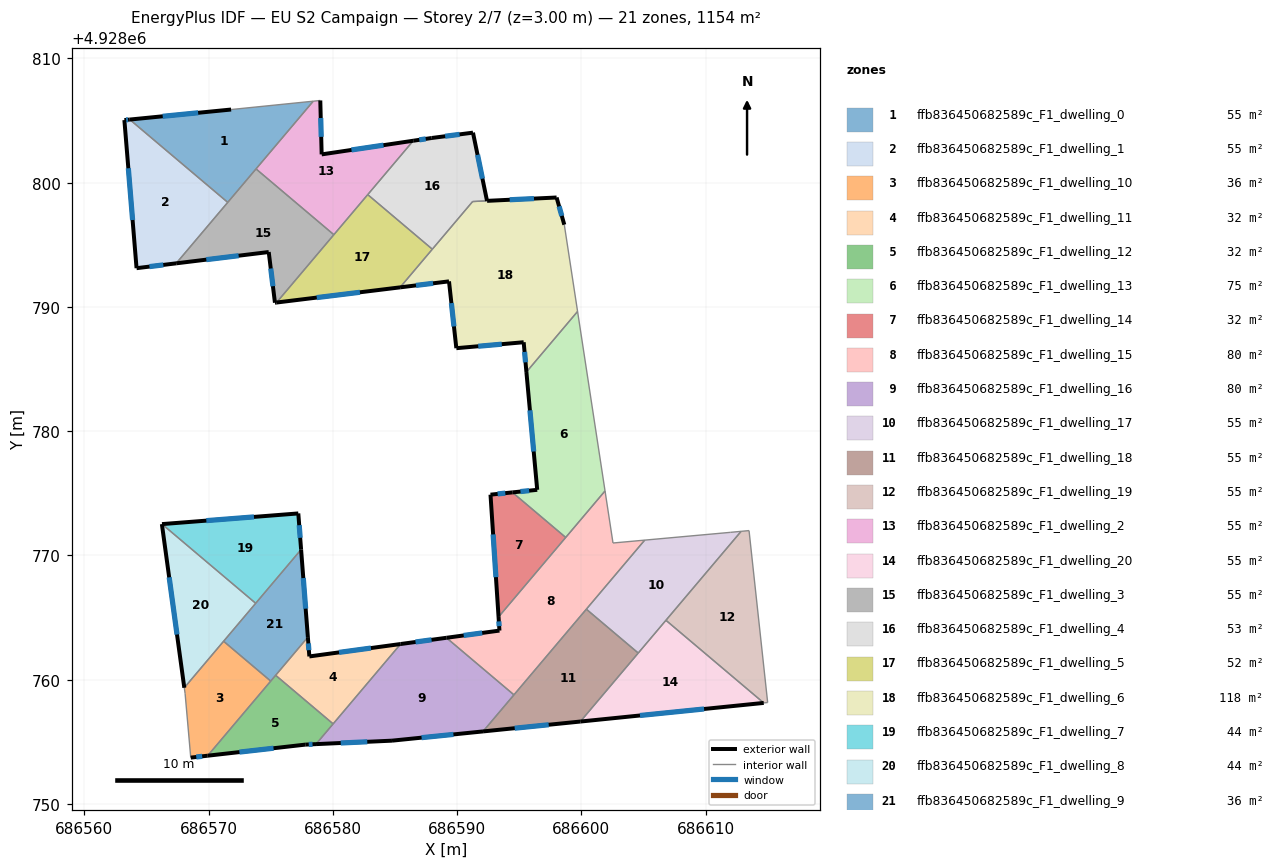
=== STOREY PLAN SPEC (per zone: floor XY polygon, exterior-wall plan segments, windows/doors) ===
zone 1: ffb836450682589c_F1_dwelling_0  (55.0 m²)
  floor: (686578.43, 4928806.56) (686571.54, 4928798.42) (686563.66, 4928805.09) (686571.81, 4928805.89)
  exterior wall: (686571.81, 4928805.89) – (686563.66, 4928805.09)  [8.2 m]
    window: (686569.16, 4928805.63) – (686566.31, 4928805.35)  [3.0 m²]
  interior walls: 4
zone 2: ffb836450682589c_F1_dwelling_1  (55.0 m²)
  floor: (686571.54, 4928798.42) (686567.40, 4928793.51) (686564.20, 4928793.12) (686563.22, 4928805.04) (686563.66, 4928805.09)
  exterior wall: (686563.22, 4928805.04) – (686564.20, 4928793.12)  [12.0 m]
    window: (686563.54, 4928801.17) – (686563.89, 4928797.00)  [4.4 m²]
  exterior wall: (686563.66, 4928805.09) – (686563.22, 4928805.04)  [0.4 m]
    window: (686563.52, 4928805.07) – (686563.36, 4928805.06)  [0.2 m²]
  exterior wall: (686564.20, 4928793.12) – (686567.40, 4928793.51)  [3.2 m]
    window: (686565.24, 4928793.25) – (686566.36, 4928793.39)  [1.2 m²]
  interior walls: 2
zone 3: ffb836450682589c_F1_dwelling_10  (35.5 m²)
  floor: (686575.00, 4928759.89) (686569.93, 4928753.88) (686568.57, 4928753.73) (686568.11, 4928758.87) (686568.05, 4928759.35) (686571.21, 4928763.09)
  exterior wall: (686568.57, 4928753.73) – (686569.93, 4928753.88)  [1.4 m]
    window: (686569.01, 4928753.78) – (686569.49, 4928753.83)  [0.5 m²]
  interior walls: 5
zone 4: ffb836450682589c_F1_dwelling_11  (31.9 m²)
  floor: (686585.46, 4928762.87) (686580.03, 4928756.44) (686575.40, 4928760.36) (686577.99, 4928763.42) (686578.11, 4928761.87)
  exterior wall: (686578.11, 4928761.87) – (686577.99, 4928763.42)  [1.6 m]
    window: (686578.07, 4928762.38) – (686578.03, 4928762.92)  [0.6 m²]
  exterior wall: (686585.46, 4928762.87) – (686578.11, 4928761.87)  [7.4 m]
    window: (686583.07, 4928762.55) – (686580.50, 4928762.20)  [2.7 m²]
  interior walls: 3
zone 5: ffb836450682589c_F1_dwelling_12  (31.9 m²)
  floor: (686580.03, 4928756.44) (686578.65, 4928754.81) (686577.78, 4928754.77) (686569.93, 4928753.88) (686575.40, 4928760.36)
  exterior wall: (686569.93, 4928753.88) – (686577.78, 4928754.77)  [7.9 m]
    window: (686572.48, 4928754.17) – (686575.23, 4928754.48)  [2.9 m²]
  exterior wall: (686577.78, 4928754.77) – (686578.65, 4928754.81)  [0.9 m]
    window: (686578.06, 4928754.79) – (686578.37, 4928754.80)  [0.3 m²]
  interior walls: 4
zone 6: ffb836450682589c_F1_dwelling_13  (75.4 m²)
  floor: (686599.70, 4928789.64) (686601.91, 4928775.19) (686598.75, 4928771.45) (686594.46, 4928775.08) (686596.45, 4928775.28) (686595.58, 4928784.77)
  exterior wall: (686596.45, 4928775.28) – (686594.46, 4928775.08)  [2.0 m]
    window: (686595.80, 4928775.22) – (686595.11, 4928775.14)  [0.7 m²]
  exterior wall: (686595.58, 4928784.77) – (686596.45, 4928775.28)  [9.5 m]
    window: (686595.87, 4928781.68) – (686596.17, 4928778.37)  [3.5 m²]
  interior walls: 4
zone 7: ffb836450682589c_F1_dwelling_14  (32.3 m²)
  floor: (686598.75, 4928771.45) (686593.34, 4928765.05) (686592.69, 4928774.89) (686594.46, 4928775.08)
  exterior wall: (686594.46, 4928775.08) – (686592.69, 4928774.89)  [1.8 m]
    window: (686593.88, 4928775.02) – (686593.27, 4928774.95)  [0.7 m²]
  exterior wall: (686592.69, 4928774.89) – (686593.34, 4928765.05)  [9.9 m]
    window: (686592.90, 4928771.69) – (686593.13, 4928768.25)  [3.6 m²]
  interior walls: 2
zone 8: ffb836450682589c_F1_dwelling_15  (80.3 m²)
  floor: (686601.91, 4928775.19) (686602.55, 4928771.00) (686605.10, 4928771.23) (686594.58, 4928758.78) (686589.15, 4928763.37) (686593.41, 4928763.95) (686593.34, 4928765.05)
  exterior wall: (686593.41, 4928763.95) – (686589.15, 4928763.37)  [4.3 m]
    window: (686592.03, 4928763.76) – (686590.53, 4928763.56)  [1.6 m²]
  exterior wall: (686593.34, 4928765.05) – (686593.41, 4928763.95)  [1.1 m]
    window: (686593.36, 4928764.69) – (686593.39, 4928764.31)  [0.4 m²]
  interior walls: 7
zone 9: ffb836450682589c_F1_dwelling_16  (80.3 m²)
  floor: (686594.58, 4928758.78) (686592.09, 4928755.84) (686584.76, 4928755.09) (686578.65, 4928754.81) (686585.46, 4928762.87) (686589.15, 4928763.37)
  exterior wall: (686584.76, 4928755.09) – (686592.09, 4928755.84)  [7.4 m]
    window: (686587.15, 4928755.33) – (686589.71, 4928755.60)  [2.7 m²]
  exterior wall: (686578.65, 4928754.81) – (686584.76, 4928755.09)  [6.1 m]
    window: (686580.64, 4928754.90) – (686582.77, 4928755.00)  [2.2 m²]
  exterior wall: (686589.15, 4928763.37) – (686585.46, 4928762.87)  [3.7 m]
    window: (686587.95, 4928763.21) – (686586.66, 4928763.03)  [1.4 m²]
  interior walls: 4
zone 10: ffb836450682589c_F1_dwelling_17  (55.0 m²)
  floor: (686612.86, 4928771.94) (686604.58, 4928762.14) (686600.41, 4928765.68) (686605.10, 4928771.23) (686612.02, 4928771.86)
  interior walls: 6
zone 11: ffb836450682589c_F1_dwelling_18  (55.0 m²)
  floor: (686604.58, 4928762.14) (686599.93, 4928756.63) (686592.09, 4928755.84) (686600.41, 4928765.68)
  exterior wall: (686592.09, 4928755.84) – (686599.93, 4928756.63)  [7.9 m]
    window: (686594.64, 4928756.10) – (686597.38, 4928756.37)  [2.9 m²]
  interior walls: 4
zone 12: ffb836450682589c_F1_dwelling_19  (55.0 m²)
  floor: (686613.50, 4928772.00) (686615.00, 4928758.16) (686614.69, 4928758.13) (686606.81, 4928764.78) (686612.86, 4928771.94)
  interior walls: 5
zone 13: ffb836450682589c_F1_dwelling_2  (55.0 m²)
  floor: (686586.48, 4928803.38) (686580.08, 4928795.82) (686573.82, 4928801.11) (686578.43, 4928806.56) (686578.99, 4928806.62) (686579.10, 4928802.28)
  exterior wall: (686586.48, 4928803.38) – (686579.10, 4928802.28)  [7.5 m]
    window: (686584.08, 4928803.02) – (686581.50, 4928802.64)  [2.7 m²]
  exterior wall: (686579.10, 4928802.28) – (686578.99, 4928806.62)  [4.3 m]
    window: (686579.07, 4928803.69) – (686579.03, 4928805.21)  [1.6 m²]
  interior walls: 5
zone 14: ffb836450682589c_F1_dwelling_20  (55.0 m²)
  floor: (686614.69, 4928758.13) (686599.93, 4928756.63) (686606.81, 4928764.78)
  exterior wall: (686599.93, 4928756.63) – (686614.69, 4928758.13)  [14.8 m]
    window: (686604.73, 4928757.12) – (686609.89, 4928757.64)  [5.4 m²]
  interior walls: 3
zone 15: ffb836450682589c_F1_dwelling_3  (55.0 m²)
  floor: (686580.08, 4928795.82) (686575.47, 4928790.36) (686575.34, 4928790.34) (686574.84, 4928794.42) (686567.40, 4928793.51) (686573.82, 4928801.11)
  exterior wall: (686574.84, 4928794.42) – (686575.34, 4928790.34)  [4.1 m]
    window: (686575.01, 4928793.10) – (686575.18, 4928791.67)  [1.5 m²]
  exterior wall: (686567.40, 4928793.51) – (686574.84, 4928794.42)  [7.5 m]
    window: (686569.82, 4928793.81) – (686572.42, 4928794.13)  [2.8 m²]
  exterior wall: (686575.34, 4928790.34) – (686575.47, 4928790.36)  [0.1 m]
  interior walls: 4
zone 16: ffb836450682589c_F1_dwelling_4  (53.0 m²)
  floor: (686591.28, 4928804.03) (686592.41, 4928798.54) (686591.25, 4928798.49) (686588.01, 4928794.65) (686582.81, 4928799.04) (686586.48, 4928803.38) (686587.96, 4928803.60)
  exterior wall: (686587.96, 4928803.60) – (686586.48, 4928803.38)  [1.5 m]
    window: (686587.48, 4928803.53) – (686586.96, 4928803.45)  [0.6 m²]
  exterior wall: (686591.28, 4928804.03) – (686587.96, 4928803.60)  [3.3 m]
    window: (686590.20, 4928803.89) – (686589.04, 4928803.74)  [1.2 m²]
  exterior wall: (686592.41, 4928798.54) – (686591.28, 4928804.03)  [5.6 m]
    window: (686592.05, 4928800.33) – (686591.65, 4928802.25)  [2.1 m²]
  interior walls: 4
zone 17: ffb836450682589c_F1_dwelling_5  (52.4 m²)
  floor: (686588.01, 4928794.65) (686585.42, 4928791.58) (686575.47, 4928790.36) (686582.81, 4928799.04)
  exterior wall: (686575.47, 4928790.36) – (686585.42, 4928791.58)  [10.0 m]
    window: (686578.71, 4928790.76) – (686582.18, 4928791.18)  [3.7 m²]
  interior walls: 4
zone 18: ffb836450682589c_F1_dwelling_6  (118.3 m²)
  floor: (686598.01, 4928798.81) (686598.63, 4928796.62) (686599.70, 4928789.64) (686595.58, 4928784.77) (686595.36, 4928787.16) (686589.94, 4928786.68) (686589.35, 4928792.06) (686585.42, 4928791.58) (686591.25, 4928798.49)
  exterior wall: (686589.94, 4928786.68) – (686595.36, 4928787.16)  [5.4 m]
    window: (686591.71, 4928786.84) – (686593.60, 4928787.01)  [2.0 m²]
  exterior wall: (686589.35, 4928792.06) – (686589.94, 4928786.68)  [5.4 m]
    window: (686589.54, 4928790.31) – (686589.75, 4928788.43)  [2.0 m²]
  exterior wall: (686585.42, 4928791.58) – (686589.35, 4928792.06)  [4.0 m]
    window: (686586.70, 4928791.74) – (686588.07, 4928791.90)  [1.5 m²]
  exterior wall: (686598.01, 4928798.81) – (686592.42, 4928798.54)  [5.6 m]
    window: (686596.19, 4928798.72) – (686594.24, 4928798.63)  [2.1 m²]
  exterior wall: (686598.63, 4928796.62) – (686598.01, 4928798.81)  [2.3 m]
    window: (686598.43, 4928797.33) – (686598.21, 4928798.10)  [0.8 m²]
  exterior wall: (686595.36, 4928787.16) – (686595.58, 4928784.77)  [2.4 m]
    window: (686595.43, 4928786.38) – (686595.51, 4928785.55)  [0.9 m²]
  interior walls: 5
zone 19: ffb836450682589c_F1_dwelling_7  (44.0 m²)
  floor: (686577.22, 4928773.38) (686577.45, 4928770.47) (686573.79, 4928766.15) (686566.25, 4928772.52)
  exterior wall: (686577.45, 4928770.47) – (686577.22, 4928773.38)  [2.9 m]
    window: (686577.37, 4928771.42) – (686577.30, 4928772.44)  [1.1 m²]
  exterior wall: (686577.22, 4928773.38) – (686566.25, 4928772.52)  [11.0 m]
    window: (686573.66, 4928773.10) – (686569.82, 4928772.80)  [4.0 m²]
  interior walls: 2
zone 20: ffb836450682589c_F1_dwelling_8  (43.9 m²)
  floor: (686573.79, 4928766.15) (686568.05, 4928759.35) (686566.25, 4928772.52)
  exterior wall: (686566.24, 4928772.52) – (686568.05, 4928759.35)  [13.3 m]
    window: (686566.83, 4928768.24) – (686567.46, 4928763.64)  [4.9 m²]
  interior walls: 3
zone 21: ffb836450682589c_F1_dwelling_9  (35.5 m²)
  floor: (686577.45, 4928770.47) (686577.99, 4928763.42) (686575.00, 4928759.89) (686571.21, 4928763.09)
  exterior wall: (686577.99, 4928763.42) – (686577.45, 4928770.47)  [7.1 m]
    window: (686577.82, 4928765.72) – (686577.63, 4928768.18)  [2.6 m²]
  interior walls: 5

=== DERIVED (storey summary) ===
Building: EU S2 Campaign
Storey: 2 of 7  (floor level z = 3.00 m)
Storey gross floor area: 1154.5 m²
Zones on this storey: 21
  - ffb836450682589c_F1_dwelling_0: floor 55.0 m²; exterior wall 8.2 m (24.6 m²); 1 window(s) 3.0 m²; WWR 12.2%
  - ffb836450682589c_F1_dwelling_1: floor 55.0 m²; exterior wall 15.6 m (46.8 m²); 3 window(s) 5.7 m²; WWR 12.2%
  - ffb836450682589c_F1_dwelling_10: floor 35.5 m²; exterior wall 1.4 m (4.1 m²); 1 window(s) 0.5 m²; WWR 12.2%
  - ffb836450682589c_F1_dwelling_11: floor 31.9 m²; exterior wall 9.0 m (26.9 m²); 2 window(s) 3.3 m²; WWR 12.2%
  - ffb836450682589c_F1_dwelling_12: floor 31.9 m²; exterior wall 8.8 m (26.3 m²); 2 window(s) 3.2 m²; WWR 12.2%
  - ffb836450682589c_F1_dwelling_13: floor 75.4 m²; exterior wall 11.5 m (34.6 m²); 2 window(s) 4.2 m²; WWR 12.2%
  - ffb836450682589c_F1_dwelling_14: floor 32.3 m²; exterior wall 11.6 m (34.9 m²); 2 window(s) 4.3 m²; WWR 12.2%
  - ffb836450682589c_F1_dwelling_15: floor 80.3 m²; exterior wall 5.4 m (16.2 m²); 2 window(s) 2.0 m²; WWR 12.2%
  - ffb836450682589c_F1_dwelling_16: floor 80.3 m²; exterior wall 17.2 m (51.6 m²); 3 window(s) 6.3 m²; WWR 12.2%
  - ffb836450682589c_F1_dwelling_17: floor 55.0 m²
  - ffb836450682589c_F1_dwelling_18: floor 55.0 m²; exterior wall 7.9 m (23.6 m²); 1 window(s) 2.9 m²; WWR 12.2%
  - ffb836450682589c_F1_dwelling_19: floor 55.0 m²
  - ffb836450682589c_F1_dwelling_2: floor 55.0 m²; exterior wall 11.8 m (35.4 m²); 2 window(s) 4.3 m²; WWR 12.2%
  - ffb836450682589c_F1_dwelling_20: floor 55.0 m²; exterior wall 14.8 m (44.5 m²); 1 window(s) 5.4 m²; WWR 12.2%
  - ffb836450682589c_F1_dwelling_3: floor 55.0 m²; exterior wall 11.7 m (35.2 m²); 2 window(s) 4.3 m²; WWR 12.1%
  - ffb836450682589c_F1_dwelling_4: floor 53.0 m²; exterior wall 10.5 m (31.4 m²); 3 window(s) 3.8 m²; WWR 12.2%
  - ffb836450682589c_F1_dwelling_5: floor 52.4 m²; exterior wall 10.0 m (30.1 m²); 1 window(s) 3.7 m²; WWR 12.2%
  - ffb836450682589c_F1_dwelling_6: floor 118.3 m²; exterior wall 25.1 m (75.3 m²); 6 window(s) 9.2 m²; WWR 12.2%
  - ffb836450682589c_F1_dwelling_7: floor 44.0 m²; exterior wall 13.9 m (41.8 m²); 2 window(s) 5.1 m²; WWR 12.2%
  - ffb836450682589c_F1_dwelling_8: floor 43.9 m²; exterior wall 13.3 m (39.9 m²); 1 window(s) 4.9 m²; WWR 12.2%
  - ffb836450682589c_F1_dwelling_9: floor 35.5 m²; exterior wall 7.1 m (21.2 m²); 1 window(s) 2.6 m²; WWR 12.2%
Zone adjacency (shared interzone walls):
  - ffb836450682589c_F1_dwelling_0 ↔ ffb836450682589c_F1_dwelling_1
  - ffb836450682589c_F1_dwelling_0 ↔ ffb836450682589c_F1_dwelling_2
  - ffb836450682589c_F1_dwelling_0 ↔ ffb836450682589c_F1_dwelling_3
  - ffb836450682589c_F1_dwelling_1 ↔ ffb836450682589c_F1_dwelling_3
  - ffb836450682589c_F1_dwelling_10 ↔ ffb836450682589c_F1_dwelling_12
  - ffb836450682589c_F1_dwelling_10 ↔ ffb836450682589c_F1_dwelling_8
  - ffb836450682589c_F1_dwelling_10 ↔ ffb836450682589c_F1_dwelling_9
  - ffb836450682589c_F1_dwelling_11 ↔ ffb836450682589c_F1_dwelling_12
  - ffb836450682589c_F1_dwelling_11 ↔ ffb836450682589c_F1_dwelling_16
  - ffb836450682589c_F1_dwelling_11 ↔ ffb836450682589c_F1_dwelling_9
  - ffb836450682589c_F1_dwelling_12 ↔ ffb836450682589c_F1_dwelling_16
  - ffb836450682589c_F1_dwelling_12 ↔ ffb836450682589c_F1_dwelling_9
  - ffb836450682589c_F1_dwelling_13 ↔ ffb836450682589c_F1_dwelling_14
  - ffb836450682589c_F1_dwelling_13 ↔ ffb836450682589c_F1_dwelling_15
  - ffb836450682589c_F1_dwelling_13 ↔ ffb836450682589c_F1_dwelling_6
  - ffb836450682589c_F1_dwelling_14 ↔ ffb836450682589c_F1_dwelling_15
  - ffb836450682589c_F1_dwelling_15 ↔ ffb836450682589c_F1_dwelling_16
  - ffb836450682589c_F1_dwelling_15 ↔ ffb836450682589c_F1_dwelling_17
  - ffb836450682589c_F1_dwelling_15 ↔ ffb836450682589c_F1_dwelling_18
  - ffb836450682589c_F1_dwelling_16 ↔ ffb836450682589c_F1_dwelling_18
  - ffb836450682589c_F1_dwelling_17 ↔ ffb836450682589c_F1_dwelling_18
  - ffb836450682589c_F1_dwelling_17 ↔ ffb836450682589c_F1_dwelling_19
  - ffb836450682589c_F1_dwelling_17 ↔ ffb836450682589c_F1_dwelling_20
  - ffb836450682589c_F1_dwelling_18 ↔ ffb836450682589c_F1_dwelling_20
  - ffb836450682589c_F1_dwelling_19 ↔ ffb836450682589c_F1_dwelling_20
  - ffb836450682589c_F1_dwelling_2 ↔ ffb836450682589c_F1_dwelling_3
  - ffb836450682589c_F1_dwelling_2 ↔ ffb836450682589c_F1_dwelling_4
  - ffb836450682589c_F1_dwelling_2 ↔ ffb836450682589c_F1_dwelling_5
  - ffb836450682589c_F1_dwelling_3 ↔ ffb836450682589c_F1_dwelling_5
  - ffb836450682589c_F1_dwelling_4 ↔ ffb836450682589c_F1_dwelling_5
  - ffb836450682589c_F1_dwelling_4 ↔ ffb836450682589c_F1_dwelling_6
  - ffb836450682589c_F1_dwelling_5 ↔ ffb836450682589c_F1_dwelling_6
  - ffb836450682589c_F1_dwelling_7 ↔ ffb836450682589c_F1_dwelling_8
  - ffb836450682589c_F1_dwelling_7 ↔ ffb836450682589c_F1_dwelling_9
  - ffb836450682589c_F1_dwelling_8 ↔ ffb836450682589c_F1_dwelling_9